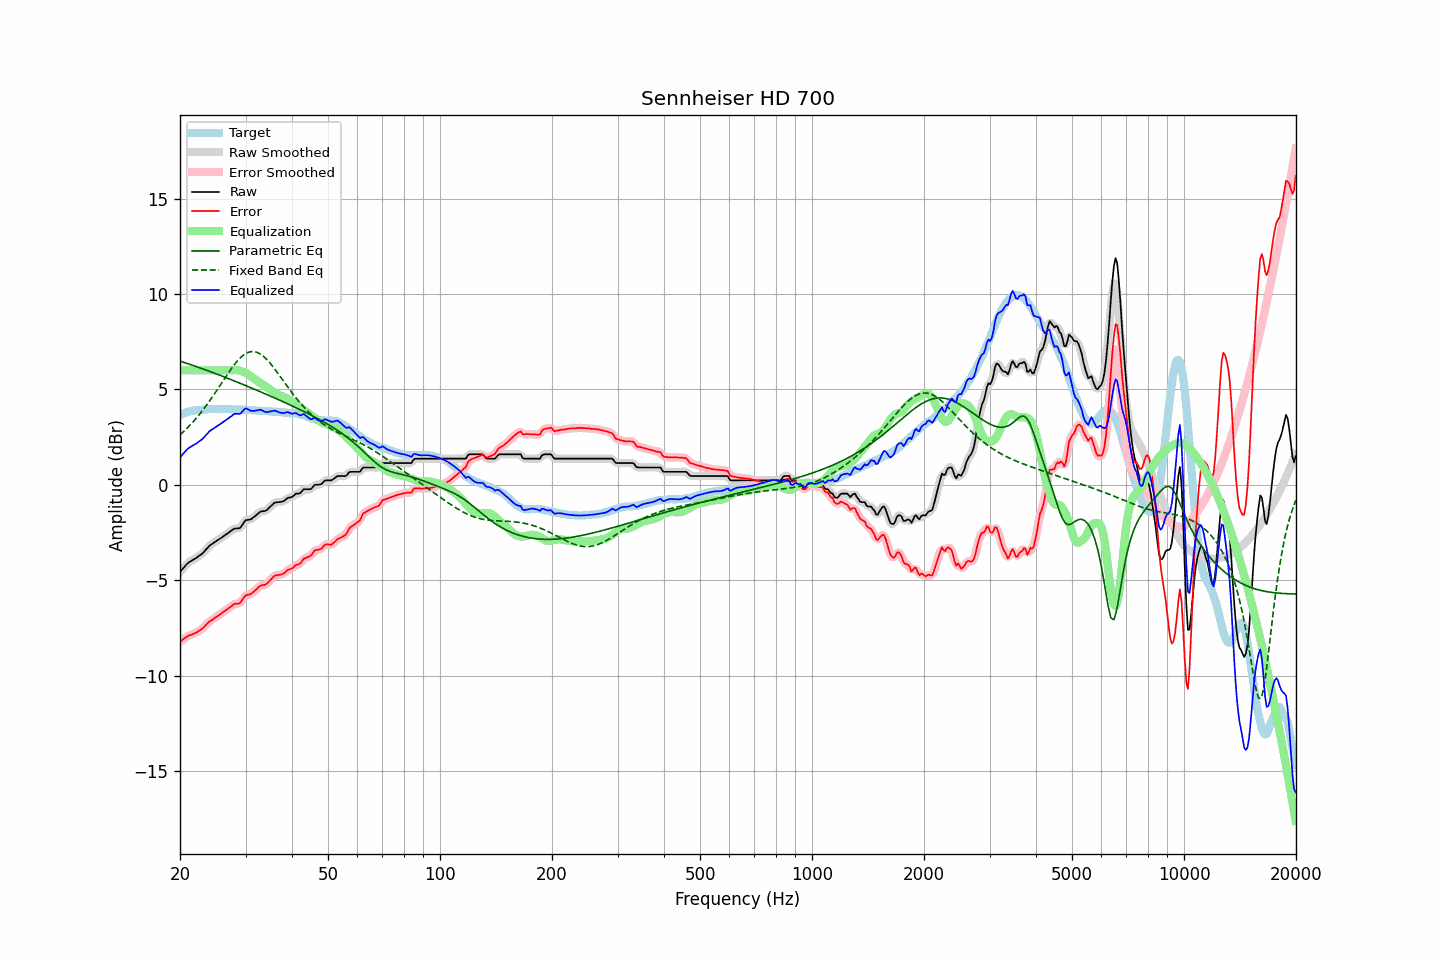

The file beside this chart, header and first rows:
frequency, raw, error, smoothed, error_smoothed, equalization, parametric_eq, fixed_band_eq, equalized_raw, equalized_smoothed, target
20.00, -4.56, -8.22, -4.57, -8.22, 6.00, 6.49, 2.62, 1.44, 1.43, 3.66
20.20, -4.47, -8.17, -4.46, -8.16, 6.00, 6.46, 2.69, 1.53, 1.54, 3.70
20.40, -4.37, -8.10, -4.37, -8.10, 6.00, 6.43, 2.77, 1.63, 1.63, 3.73
20.61, -4.28, -8.04, -4.27, -8.04, 6.00, 6.40, 2.85, 1.72, 1.73, 3.76
20.81, -4.18, -7.98, -4.18, -7.98, 6.00, 6.37, 2.93, 1.82, 1.82, 3.80
21.02, -4.10, -7.94, -4.11, -7.93, 6.00, 6.35, 3.02, 1.90, 1.89, 3.84
21.23, -4.04, -7.89, -4.04, -7.89, 6.00, 6.32, 3.10, 1.96, 1.96, 3.85
21.44, -3.99, -7.85, -3.99, -7.85, 6.00, 6.29, 3.19, 2.01, 2.01, 3.87
21.66, -3.94, -7.83, -3.94, -7.82, 6.00, 6.26, 3.28, 2.06, 2.06, 3.88
21.87, -3.89, -7.78, -3.89, -7.79, 6.00, 6.23, 3.38, 2.11, 2.11, 3.89
22.09, -3.84, -7.75, -3.84, -7.74, 6.00, 6.20, 3.48, 2.16, 2.16, 3.91
22.31, -3.78, -7.69, -3.78, -7.70, 6.00, 6.17, 3.58, 2.22, 2.22, 3.91
22.54, -3.72, -7.64, -3.72, -7.65, 6.00, 6.14, 3.68, 2.28, 2.28, 3.92
22.76, -3.66, -7.59, -3.66, -7.59, 6.00, 6.11, 3.79, 2.34, 2.34, 3.93
22.99, -3.60, -7.53, -3.59, -7.53, 6.00, 6.08, 3.89, 2.40, 2.41, 3.93
23.22, -3.51, -7.45, -3.51, -7.45, 6.00, 6.05, 4.00, 2.49, 2.49, 3.94
23.45, -3.41, -7.36, -3.41, -7.36, 6.00, 6.02, 4.11, 2.59, 2.59, 3.95
23.69, -3.32, -7.28, -3.31, -7.27, 6.00, 5.99, 4.23, 2.68, 2.69, 3.96
23.92, -3.22, -7.19, -3.23, -7.20, 6.00, 5.96, 4.35, 2.78, 2.77, 3.97
24.16, -3.15, -7.13, -3.16, -7.13, 6.00, 5.93, 4.47, 2.85, 2.84, 3.98
24.40, -3.10, -7.09, -3.09, -7.07, 6.00, 5.90, 4.59, 2.90, 2.91, 3.99
24.65, -3.04, -7.02, -3.04, -7.02, 6.00, 5.86, 4.71, 2.96, 2.96, 3.98
24.89, -2.98, -6.95, -2.98, -6.96, 6.00, 5.83, 4.84, 3.02, 3.02, 3.97
25.14, -2.93, -6.90, -2.93, -6.90, 6.00, 5.80, 4.96, 3.07, 3.07, 3.97
25.39, -2.87, -6.84, -2.87, -6.84, 6.00, 5.77, 5.09, 3.13, 3.13, 3.97
25.65, -2.82, -6.79, -2.82, -6.79, 6.00, 5.74, 5.22, 3.18, 3.18, 3.97
25.91, -2.76, -6.72, -2.76, -6.73, 6.00, 5.70, 5.35, 3.24, 3.24, 3.96
26.16, -2.70, -6.67, -2.70, -6.67, 6.00, 5.67, 5.48, 3.30, 3.30, 3.97
26.43, -2.64, -6.61, -2.64, -6.61, 6.00, 5.64, 5.60, 3.36, 3.36, 3.97
26.69, -2.58, -6.55, -2.58, -6.55, 6.00, 5.61, 5.73, 3.42, 3.42, 3.97
26.96, -2.52, -6.49, -2.52, -6.49, 6.00, 5.57, 5.85, 3.48, 3.48, 3.97
27.23, -2.46, -6.43, -2.46, -6.42, 6.00, 5.54, 5.97, 3.54, 3.54, 3.96
27.50, -2.40, -6.36, -2.39, -6.36, 6.00, 5.51, 6.09, 3.60, 3.61, 3.96
27.77, -2.34, -6.29, -2.34, -6.29, 6.01, 5.47, 6.21, 3.67, 3.67, 3.95
28.05, -2.29, -6.24, -2.30, -6.25, 6.01, 5.44, 6.32, 3.72, 3.71, 3.95
28.33, -2.29, -6.23, -2.29, -6.24, 6.01, 5.40, 6.42, 3.72, 3.72, 3.94
28.62, -2.28, -6.23, -2.29, -6.23, 6.00, 5.37, 6.52, 3.72, 3.72, 3.95
28.90, -2.28, -6.22, -2.26, -6.20, 5.99, 5.34, 6.61, 3.71, 3.73, 3.95
29.19, -2.20, -6.13, -2.18, -6.13, 5.96, 5.30, 6.69, 3.76, 3.78, 3.93
29.48, -2.07, -6.01, -2.07, -6.01, 5.93, 5.27, 6.77, 3.87, 3.86, 3.94
29.78, -1.94, -5.88, -1.95, -5.89, 5.90, 5.23, 6.83, 3.96, 3.95, 3.94
30.08, -1.85, -5.79, -1.87, -5.81, 5.86, 5.20, 6.88, 4.01, 3.99, 3.94
30.38, -1.84, -5.77, -1.84, -5.77, 5.81, 5.16, 6.93, 3.97, 3.97, 3.93
30.68, -1.83, -5.75, -1.82, -5.75, 5.76, 5.13, 6.96, 3.93, 3.93, 3.92
30.99, -1.82, -5.73, -1.80, -5.72, 5.69, 5.09, 6.98, 3.87, 3.89, 3.91
31.30, -1.75, -5.66, -1.76, -5.67, 5.63, 5.06, 6.99, 3.88, 3.87, 3.91
31.61, -1.69, -5.60, -1.69, -5.60, 5.56, 5.02, 6.98, 3.87, 3.87, 3.91
31.93, -1.62, -5.52, -1.62, -5.52, 5.51, 4.99, 6.97, 3.89, 3.89, 3.90
32.24, -1.55, -5.43, -1.55, -5.43, 5.45, 4.95, 6.94, 3.91, 3.91, 3.88
32.57, -1.48, -5.36, -1.48, -5.36, 5.40, 4.91, 6.90, 3.92, 3.92, 3.88
32.89, -1.41, -5.29, -1.42, -5.30, 5.35, 4.88, 6.86, 3.94, 3.92, 3.88
33.22, -1.39, -5.27, -1.39, -5.27, 5.29, 4.84, 6.80, 3.90, 3.90, 3.88
33.55, -1.38, -5.25, -1.38, -5.25, 5.24, 4.81, 6.73, 3.86, 3.86, 3.87
33.89, -1.37, -5.24, -1.36, -5.23, 5.19, 4.77, 6.65, 3.82, 3.83, 3.87
34.23, -1.32, -5.19, -1.31, -5.18, 5.13, 4.73, 6.57, 3.81, 3.81, 3.87
34.57, -1.24, -5.09, -1.25, -5.10, 5.07, 4.70, 6.48, 3.83, 3.82, 3.85
34.92, -1.16, -5.01, -1.16, -5.01, 5.00, 4.66, 6.38, 3.84, 3.84, 3.85
35.27, -1.08, -4.93, -1.07, -4.92, 4.94, 4.62, 6.28, 3.86, 3.86, 3.85
35.62, -1.00, -4.83, -1.00, -4.84, 4.88, 4.59, 6.17, 3.88, 3.88, 3.83
35.97, -0.93, -4.76, -0.95, -4.78, 4.82, 4.55, 6.06, 3.89, 3.88, 3.83
... 635 more rows
